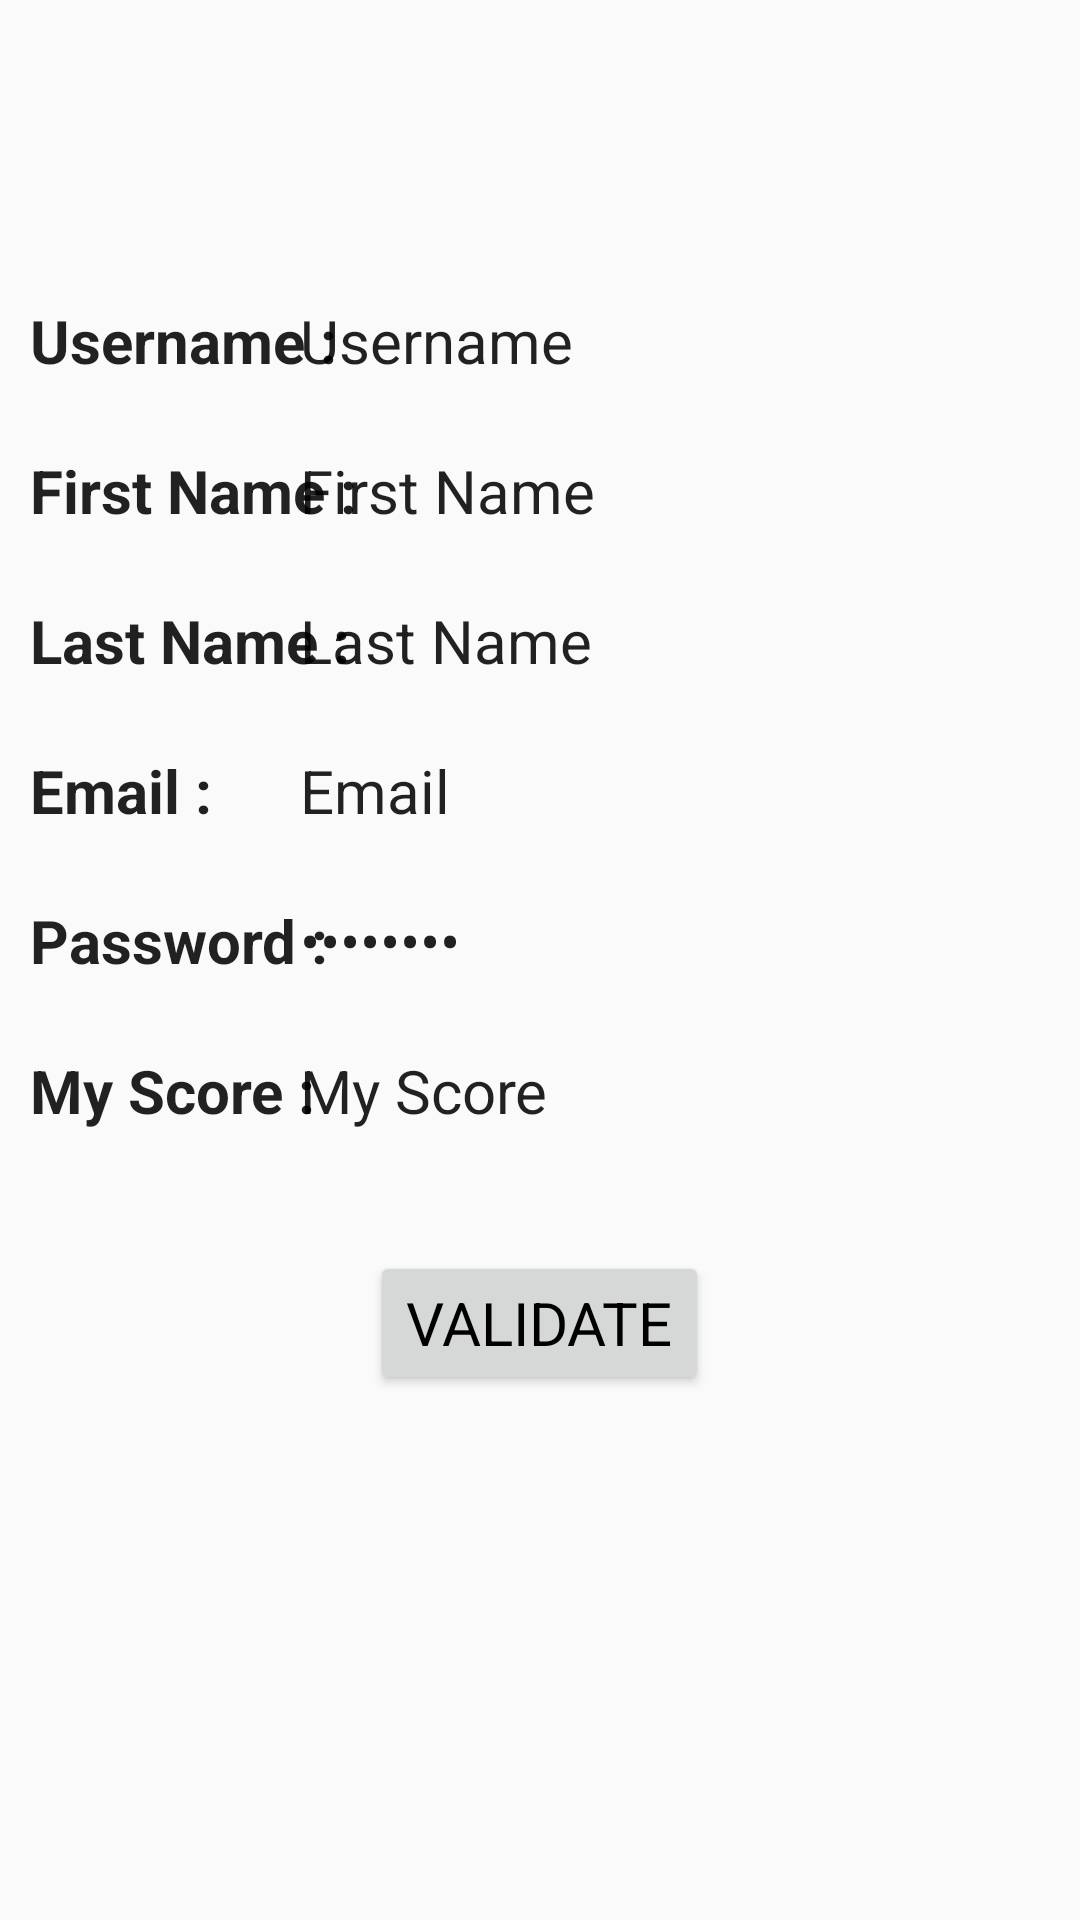

This screen was rendered from an Android layout file. Write that file and the resources it references.
<!-- AndroidManifest.xml: application theme AppTheme -->
<!-- res/layout/activity_my_profil.xml -->
<?xml version="1.0" encoding="utf-8"?>
<RelativeLayout xmlns:android="http://schemas.android.com/apk/res/android"
    xmlns:app="http://schemas.android.com/apk/res-auto"
    xmlns:tools="http://schemas.android.com/tools"
    android:orientation="vertical"
    android:layout_width="match_parent"
    android:layout_height="match_parent"
    android:theme="@style/TextLabel"
    tools:context="bookmanager.chalmers.edu.readwin.MyProfil">

<ProgressBar
    android:id="@+id/login_progress"
    style="?android:attr/progressBarStyleLarge"
    android:layout_width="wrap_content"
    android:layout_height="wrap_content"
    android:layout_marginBottom="8dp"
    android:visibility="gone" />

<ScrollView
    android:layout_width="fill_parent"
    android:layout_height="fill_parent"    >


    <RelativeLayout
        android:id="@+id/email_login_form"
        android:layout_width="match_parent"
        android:layout_height="wrap_content"
        android:orientation="vertical">

        <ImageView
            android:id="@+id/avatarPreview"
            android:layout_width="75dp"
            android:layout_height="75dp"
            android:layout_marginTop="10dp"
            android:tint="#FFFFFF"
            app:srcCompat="@drawable/ic_portrait_black_24dp"
            android:layout_alignParentTop="true"
            android:layout_centerHorizontal="true" />

        <TextView
            android:id="@+id/usernametxt2"
            android:layout_width="wrap_content"
            android:layout_height="wrap_content"
            android:text="Username : "
            android:layout_alignParentLeft="true"
            android:textStyle="bold"
            android:layout_marginTop="100dp"
            android:layout_marginLeft="10dp"/>
        <TextView
            android:id="@+id/usernameform2"
            android:layout_width="260dp"
            android:layout_height="wrap_content"
            android:text="Username"
            android:layout_alignBaseline="@+id/usernametxt2"
            android:layout_alignParentRight="true"/>

        <TextView
            android:id="@+id/firstnametxt2"
            android:layout_width="wrap_content"
            android:layout_height="wrap_content"
            android:text="First Name : "
            android:layout_alignParentLeft="true"
            android:textStyle="bold"
            android:layout_marginTop="150dp"
            android:layout_marginLeft="10dp"/>
        <TextView
            android:id="@+id/firstnameform2"
            android:layout_width="260dp"
            android:layout_height="wrap_content"
            android:text="First Name"
            android:layout_alignBaseline="@+id/firstnametxt2"
            android:layout_alignParentRight="true"/>

        <TextView
            android:id="@+id/lastnametxt2"
            android:layout_width="wrap_content"
            android:layout_height="wrap_content"
            android:text="Last Name : "
            android:layout_alignParentLeft="true"
            android:textStyle="bold"
            android:layout_marginTop="200dp"
            android:layout_marginLeft="10dp"/>
        <TextView
            android:id="@+id/lastnameform2"
            android:layout_width="260dp"
            android:layout_height="wrap_content"
            android:text="Last Name"
            android:layout_alignBaseline="@+id/lastnametxt2"
            android:layout_alignParentRight="true"/>

        <TextView
            android:id="@+id/emailtxt2"
            android:layout_width="wrap_content"
            android:layout_height="wrap_content"
            android:text="Email : "
            android:layout_alignParentLeft="true"
            android:textStyle="bold"
            android:layout_marginTop="250dp"
            android:layout_marginLeft="10dp"/>
        <TextView
            android:id="@+id/emailform2"
            android:layout_width="260dp"
            android:layout_height="wrap_content"
            android:text="Email"
            android:inputType="textEmailAddress"
            android:layout_alignBaseline="@+id/emailtxt2"
            android:layout_alignParentRight="true"/>

        <TextView
            android:id="@+id/passwordtxt2"
            android:layout_width="wrap_content"
            android:layout_height="wrap_content"
            android:text="Password : "
            android:layout_alignParentLeft="true"
            android:textStyle="bold"
            android:layout_marginTop="300dp"
            android:layout_marginLeft="10dp"/>
        <TextView
            android:id="@+id/passwordform2"
            android:layout_width="260dp"
            android:layout_height="wrap_content"
            android:text="Password"
            android:inputType="textPassword"
            android:layout_alignBaseline="@+id/passwordtxt2"
            android:layout_alignParentRight="true"/>
        <TextView
            android:id="@+id/myScore2"
            android:layout_width="wrap_content"
            android:layout_height="wrap_content"
            android:text="My Score : "
            android:layout_alignParentLeft="true"
            android:textStyle="bold"
            android:layout_marginTop="350dp"
            android:layout_marginLeft="10dp"/>
        <TextView
            android:id="@+id/myScoreform2"
            android:layout_width="260dp"
            android:layout_height="wrap_content"
            android:text="My Score"
            android:layout_alignBaseline="@+id/myScore2"
            android:layout_alignParentRight="true"/>

        <Button
            android:id="@+id/validatebutton2"
            android:layout_width="wrap_content"
            android:layout_height="wrap_content"
            android:text="Validate"
            android:layout_below="@+id/myScore2"
            android:layout_centerHorizontal="true"
            android:layout_marginTop="40dp"
            android:textColor="#000000"/>
    </RelativeLayout>
</ScrollView>
</RelativeLayout>
<!-- resources referenced by this layout -->
<resources>
  <style name="TextLabel" parent="TextAppearance.AppCompat">
          //hint color And Label Color in False State
          <item name="android:textColorHint">@android:color/white</item>
          <item name="android:textSize">20sp</item>
          //Label color in True State And Bar Color False And True State
          <item name="colorAccent">@android:color/white</item>
          <item name="colorControlNormal">@android:color/white</item>
          <item name="colorControlActivated">@android:color/white</item>
      </style>
      Set To Main Theme of App,It Works Only Highlight State Only
  <style name="AppTheme" parent="Theme.AppCompat.Light.DarkActionBar">
          
          <item name="colorPrimary">@color/colorPrimary</item>
          <item name="colorPrimaryDark">@color/colorPrimaryDark</item>
          <item name="colorAccent">@color/colorAccent</item>
      </style>
  <!-- not gathered from this repository: default colours our renderer supplied (Android Studio template values) -->
  <color name="colorPrimary">#FF6200EE</color>
  <color name="colorPrimaryDark">#FF3700B3</color>
  <color name="colorAccent">#FF03DAC5</color>
</resources>
